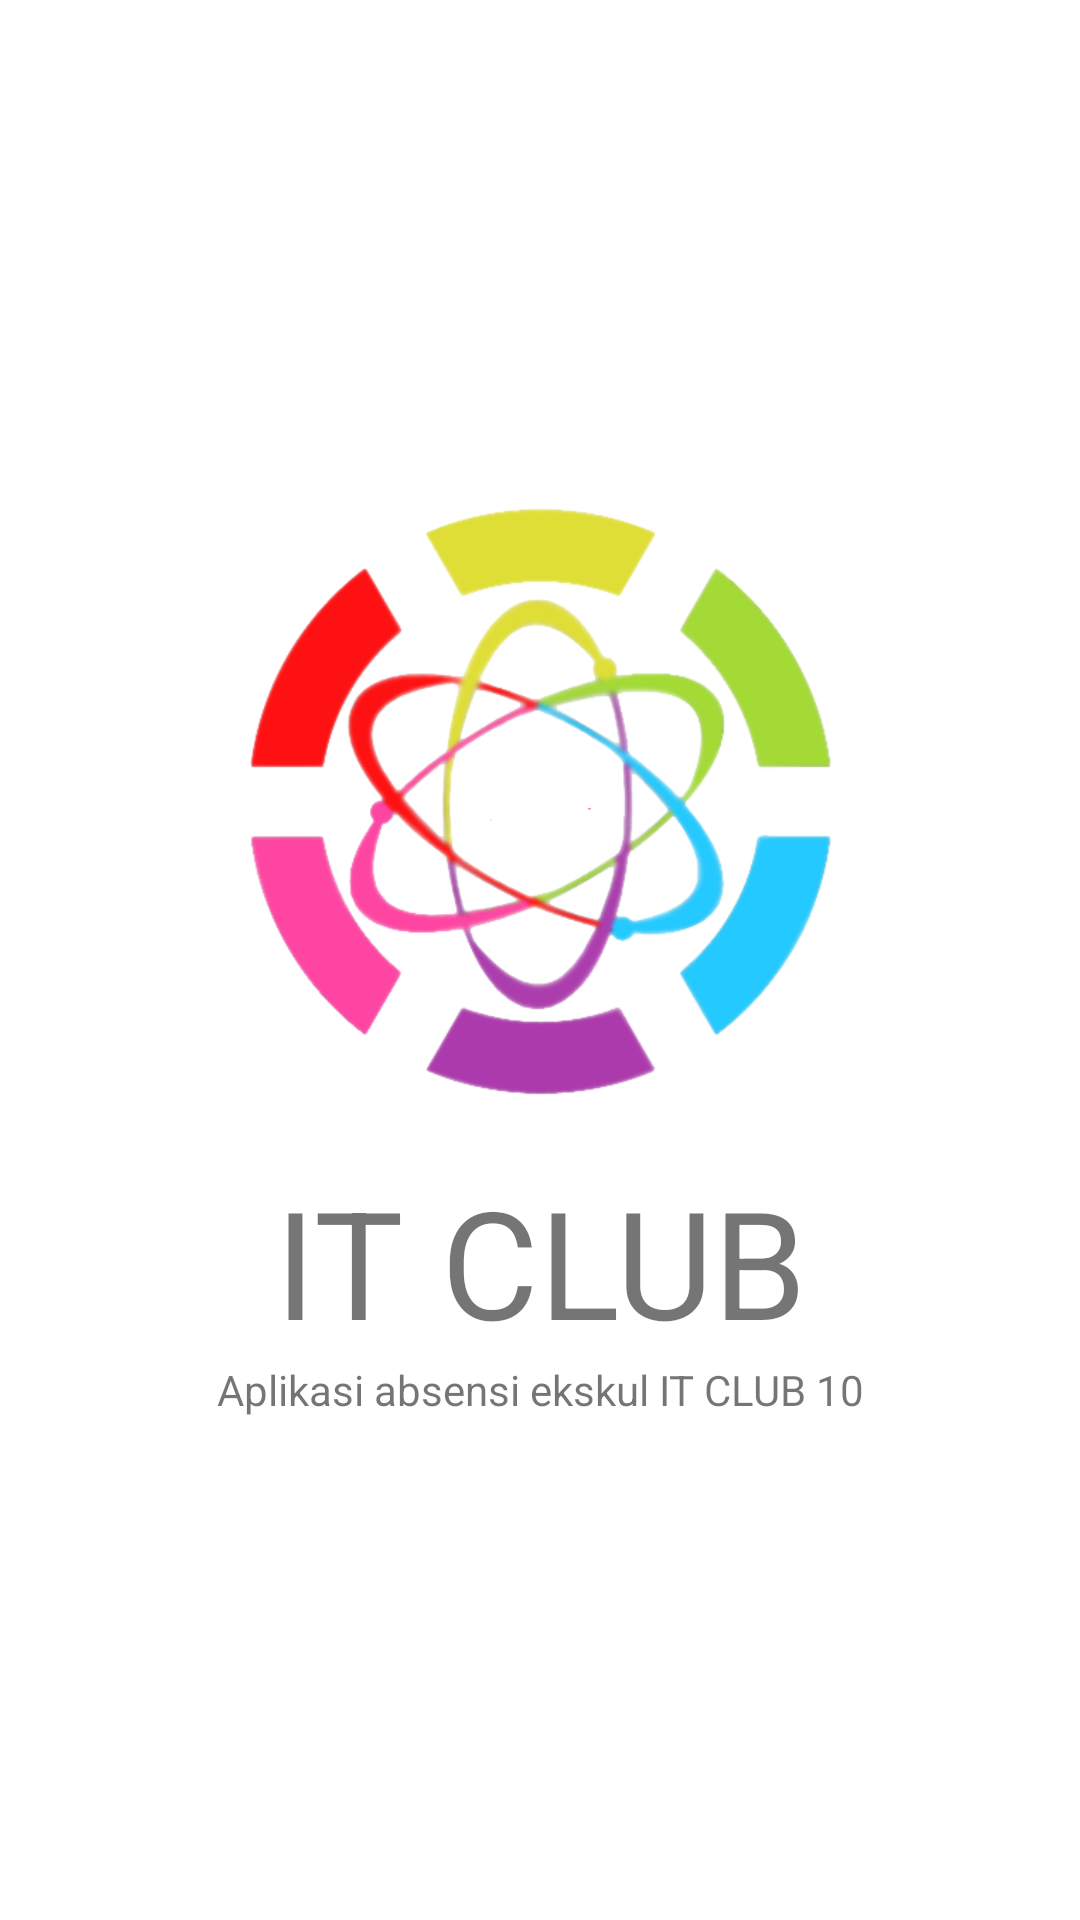

Layout XML and referenced resources for this Android screen:
<!-- AndroidManifest.xml: application theme CustomActionBarTheme -->
<!-- res/layout/activity_splash.xml -->
<LinearLayout xmlns:android="http://schemas.android.com/apk/res/android"
    xmlns:tools="http://schemas.android.com/tools"
    android:layout_width="match_parent"
    android:layout_height="match_parent"
    android:background="#ffffff">

    <LinearLayout
        android:layout_width="fill_parent"
        android:layout_height="fill_parent"
        android:orientation="vertical"
        android:gravity="center_vertical">

        <ImageView
            android:layout_width="wrap_content"
            android:layout_height="200dp"
            android:id="@+id/imagelogo"
            android:src="@drawable/logoo2"
            android:layout_gravity="center_horizontal"/>

        <TextView
            android:layout_width="match_parent"
            android:layout_height="wrap_content"
            android:gravity="center"
            android:text="IT CLUB"
            android:layout_marginTop="20dp"
            android:textSize="50sp"/>

        <TextView
            android:layout_width="match_parent"
            android:layout_height="wrap_content"
            android:gravity="center"
            android:text="Aplikasi absensi ekskul IT CLUB 10"
            android:textSize="14sp"/>

    </LinearLayout>

</LinearLayout>
<!-- resources referenced by this layout -->
<resources>
  <!-- drawable logoo2: png bitmap (drawable, 96308 bytes) -->
  <style name="CustomActionBarTheme" parent="@style/Theme.AppCompat.Light.DarkActionBar">
          <item name="android:actionBarStyle">@style/MyActionBar</item>
  
          
          <item name="actionBarStyle">@style/MyActionBar</item>
      </style>
  <style name="MyActionBar" parent="@style/Widget.AppCompat.Light.ActionBar.Solid.Inverse">
          <item name="android:background">@color/actionbar_background</item>
  
          
          <item name="background">@color/actionbar_background</item>
      </style>
  <color name="actionbar_background">#009cee</color>
</resources>
